Labelled photos from "images", an image-classification folder in Maria-120904/Lane-Detection. The possible labels are: intersection, left curve, no visible path, right curve, straight.

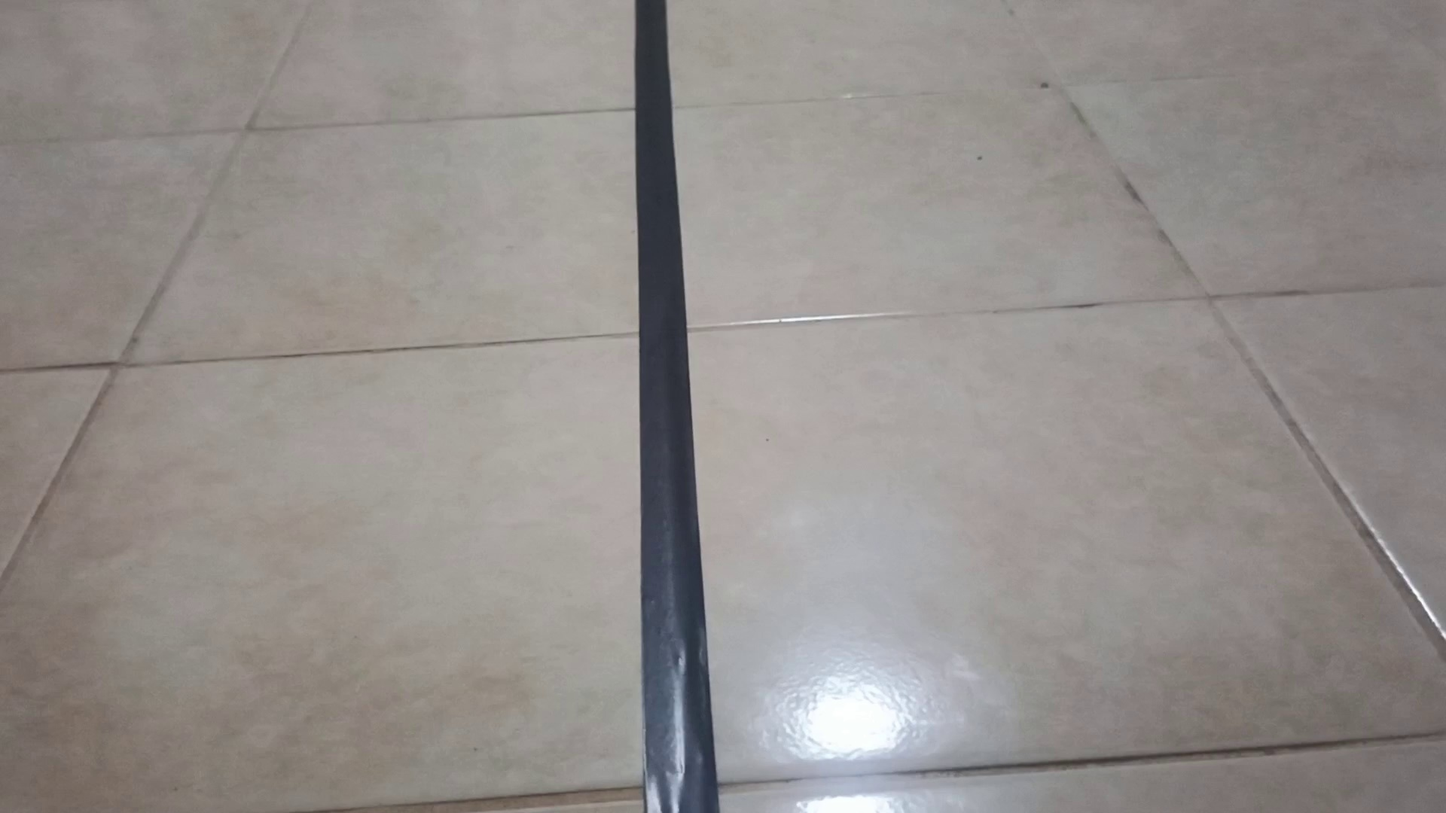
Label: straight

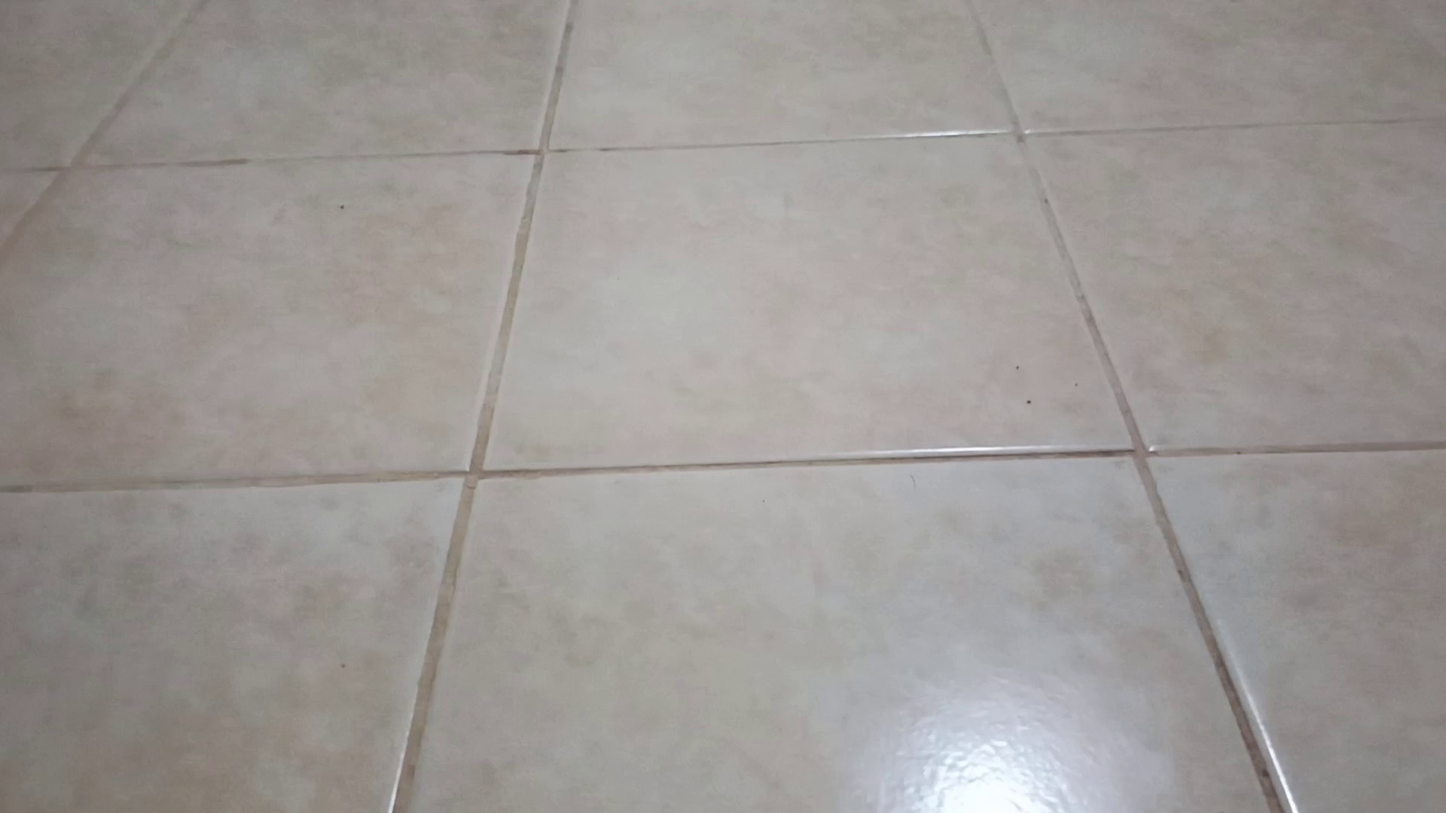
Label: no visible path

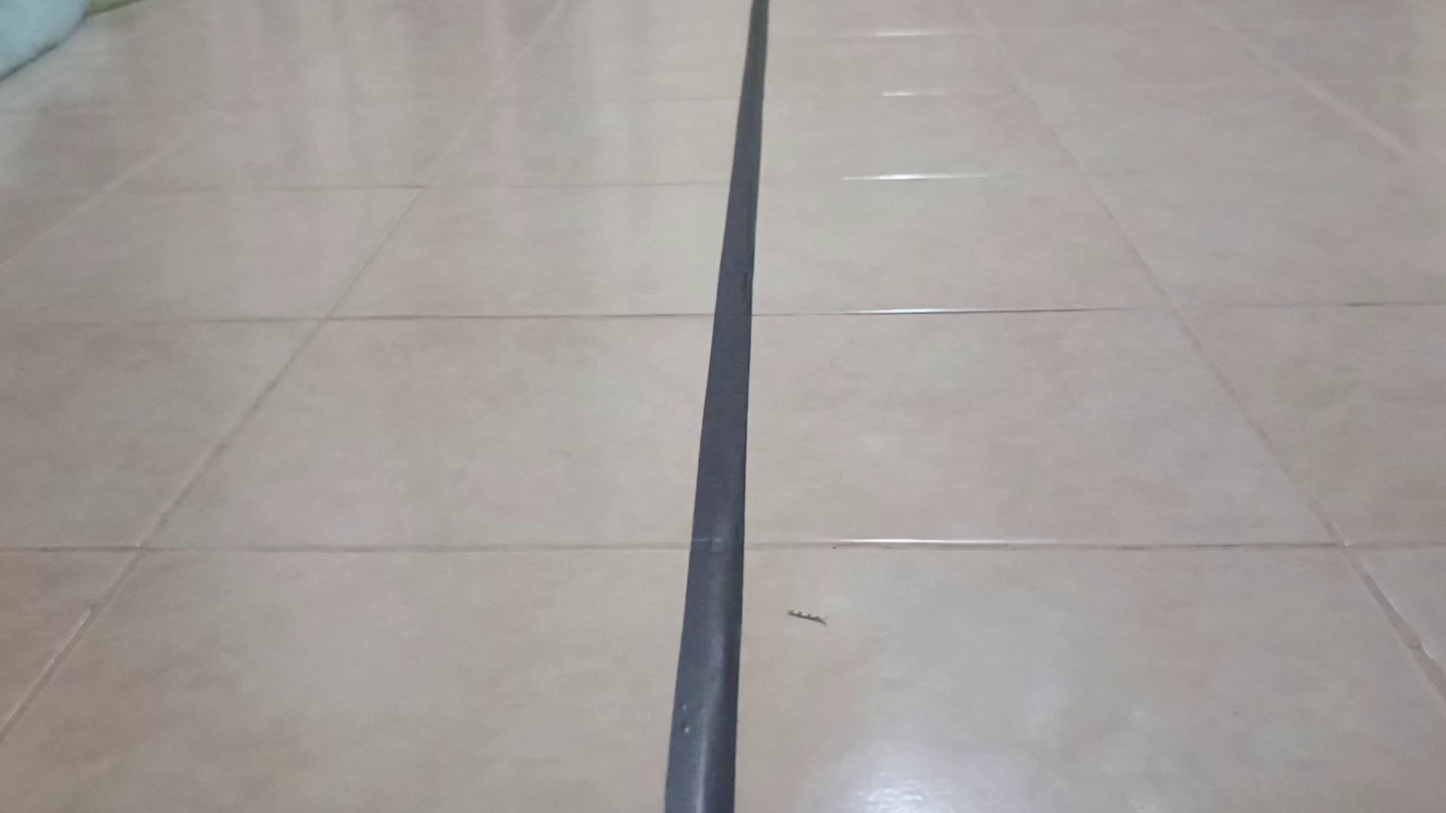
Label: straight

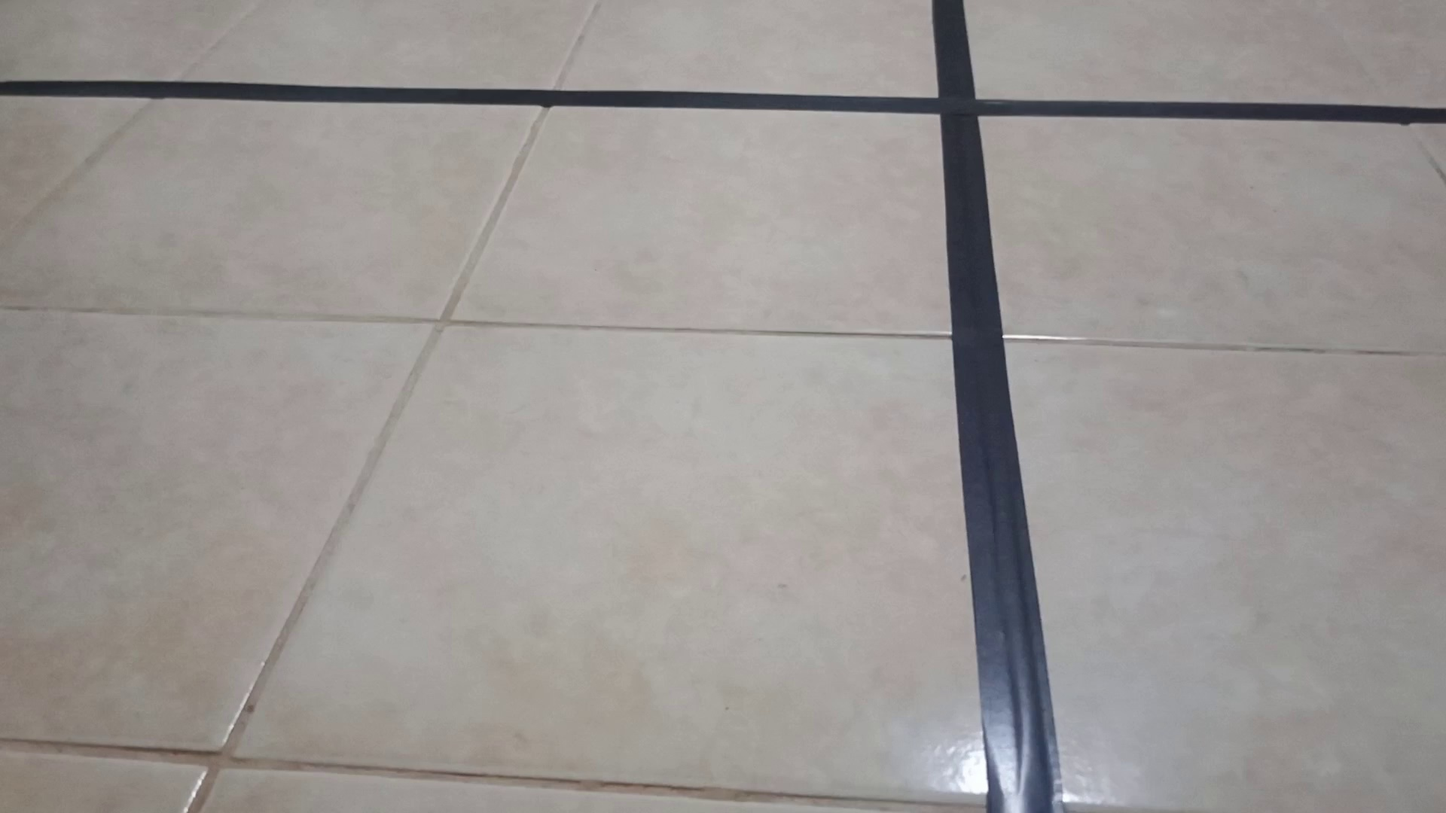
Label: intersection

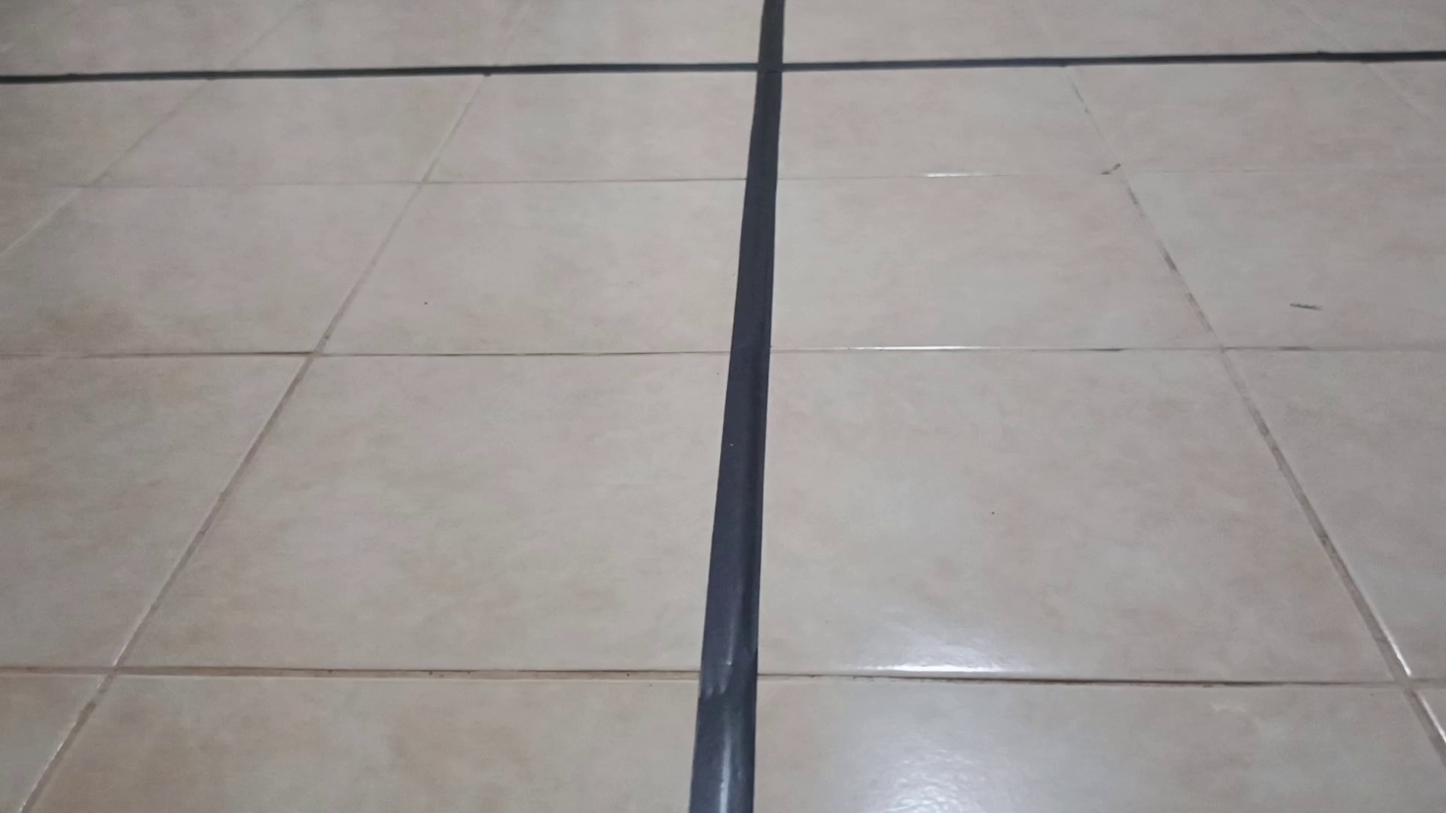
Label: intersection

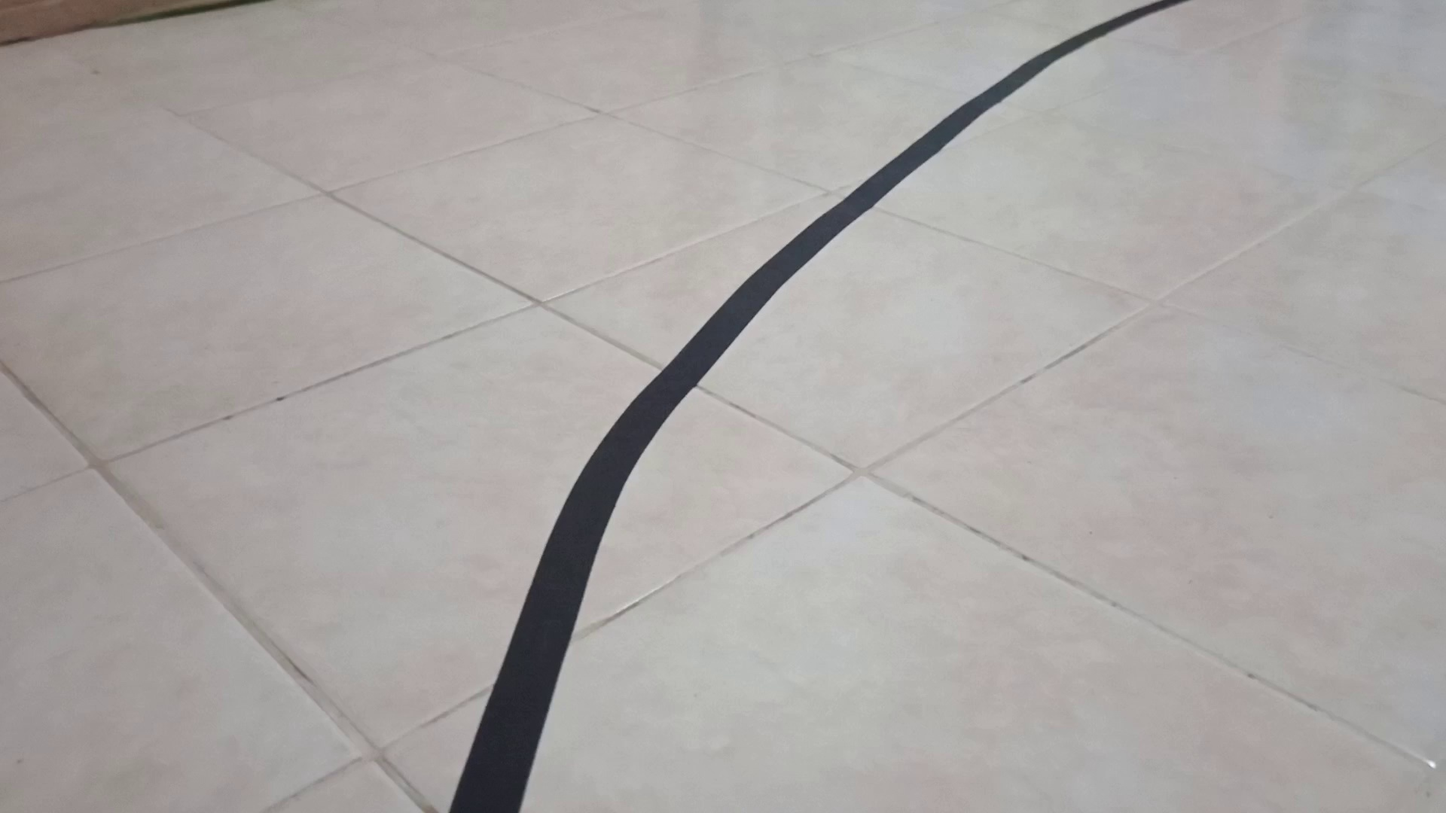
Label: right curve
